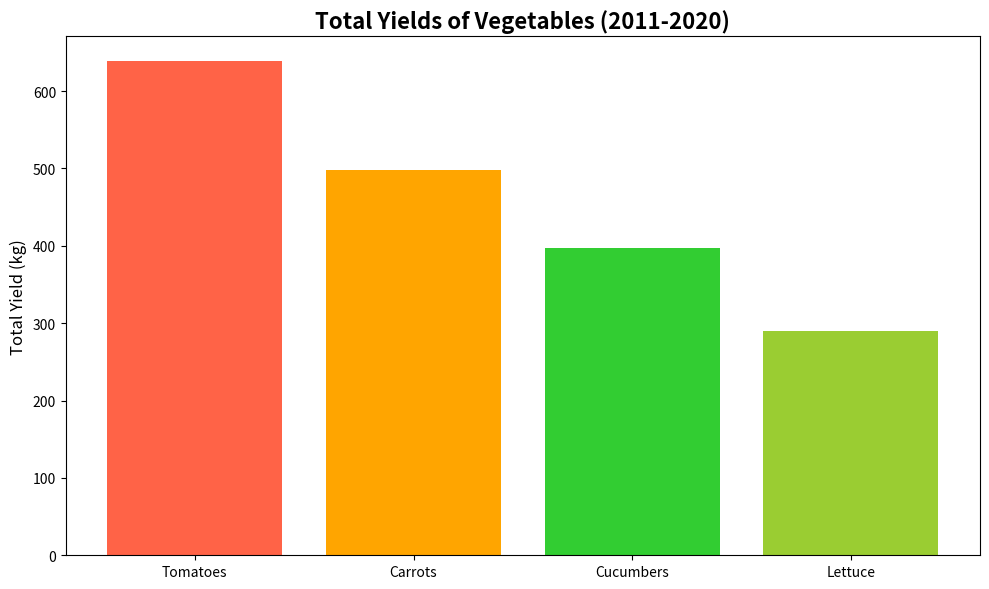

Here is the Python script that generated this plot:
import matplotlib.pyplot as plt
import numpy as np

tomatoes = np.array([60, 55, 58, 65, 62, 64, 50, 70, 75, 80])
carrots = np.array([49, 42, 50, 47, 40, 52, 45, 55, 58, 60])
cucumbers = np.array([37, 32, 35, 30, 38, 40, 42, 45, 48, 50])
lettuce = np.array([20, 28, 24, 26, 32, 30, 22, 34, 36, 38])

total_yields = {
    'Tomatoes': np.sum(tomatoes),
    'Carrots': np.sum(carrots),
    'Cucumbers': np.sum(cucumbers),
    'Lettuce': np.sum(lettuce)
}

sorted_vegetables = sorted(total_yields.items(), key=lambda item: item[1], reverse=True)
vegetable_names, sorted_totals = zip(*sorted_vegetables)

fig, ax = plt.subplots(figsize=(10, 6))
ax.bar(vegetable_names, sorted_totals, color=['#FF6347', '#FFA500', '#32CD32', '#9ACD32'])

ax.set_title('Total Yields of Vegetables (2011-2020)', fontsize=16, fontweight='bold')
ax.set_ylabel('Total Yield (kg)', fontsize=12)

plt.tight_layout()
plt.show()
